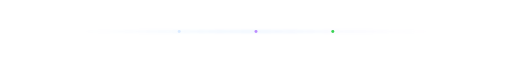
t = 0.00 s
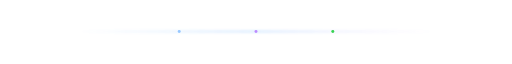
t = 0.90 s
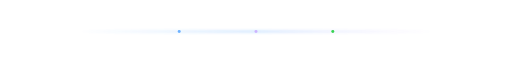
t = 2.10 s
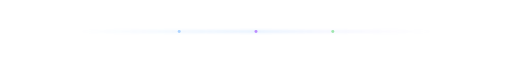
t = 3.00 s
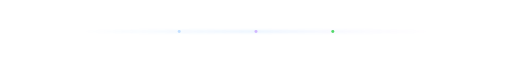
t = 3.90 s
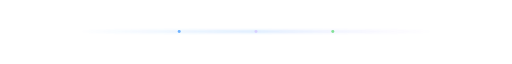
t = 5.10 s

The animated SVG that drew these frames (rendered in a browser with its animation timeline set to each time). Animation: 4 SMIL elements (animate=4); one cycle of 6.00 s, repeats indefinitely.

<svg xmlns="http://www.w3.org/2000/svg" width="1200" height="60" viewBox="0 0 1200 60" role="img" aria-label="辉光呼吸动画">
  <defs>
    <linearGradient id="pulseLine" x1="0" y1="0" x2="1" y2="0">
      <stop offset="0%" stop-color="#58a6ff" stop-opacity="0"/>
      <stop offset="50%" stop-color="#58a6ff" stop-opacity="1"/>
      <stop offset="100%" stop-color="#bc8cff" stop-opacity="0"/>
    </linearGradient>
    <filter id="pulseGlow" x="-20%" y="-400%" width="140%" height="900%">
      <feGaussianBlur stdDeviation="3.5"/>
    </filter>
  </defs>

  <rect x="180" y="28" width="840" height="2" rx="1" fill="url(#pulseLine)" filter="url(#pulseGlow)">
    <animate attributeName="opacity" values="0.35;1;0.35" dur="3.6s" repeatCount="indefinite"/>
  </rect>

  <!-- 三个节点依次点亮，像流水灯 -->
  <circle cx="420" cy="29" r="3.5" fill="#58a6ff">
    <animate attributeName="opacity" values="0.2;1;0.2" dur="3.6s" begin="0s" repeatCount="indefinite"/>
  </circle>
  <circle cx="600" cy="29" r="3.5" fill="#bc8cff">
    <animate attributeName="opacity" values="0.2;1;0.2" dur="3.6s" begin="1.2s" repeatCount="indefinite"/>
  </circle>
  <circle cx="780" cy="29" r="3.5" fill="#39d353">
    <animate attributeName="opacity" values="0.2;1;0.2" dur="3.6s" begin="2.4s" repeatCount="indefinite"/>
  </circle>
</svg>
